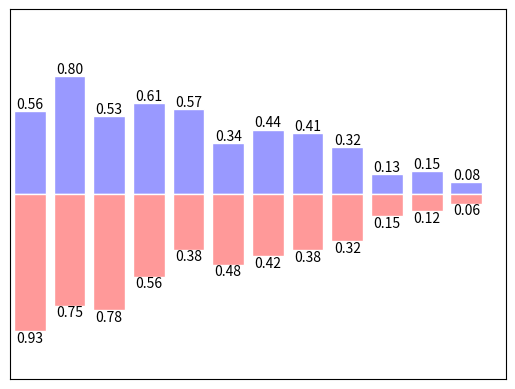

Source code (Python):
import numpy as np
import matplotlib.pyplot as plt

n = 12
X = np.arange(n)
Y1 = (1 - X / float(n)) * np.random.uniform(0.5,1,n)
Y2 = (1 - X / float(n)) * np.random.uniform(0.5,1,n)

plt.figure()
# 柱状图，+向上，-向下
plt.bar(X,+Y1,facecolor='#9999ff',edgecolor='white')
plt.bar(X,-Y2,facecolor='#ff9999',edgecolor='white')

# 在柱状图上加数值
# 加上zip将一次返回x和y两个值，不加则一次只能返回一个值
for x,y in zip(X,Y1):
    plt.text(x,y,'%.2f'%y,ha='center',va='bottom')  # ha为horizontal alignment水平对其方式 va是竖向对其方式 都是以文本文件为参考的

for x,y in zip(X,Y2):
    plt.text(x,-y,'%.2f'%y,ha='center',va='top')

plt.xlim(-.5,n)
plt.xticks(())
plt.ylim(-1.25,1.25)
plt.yticks(())

plt.show()